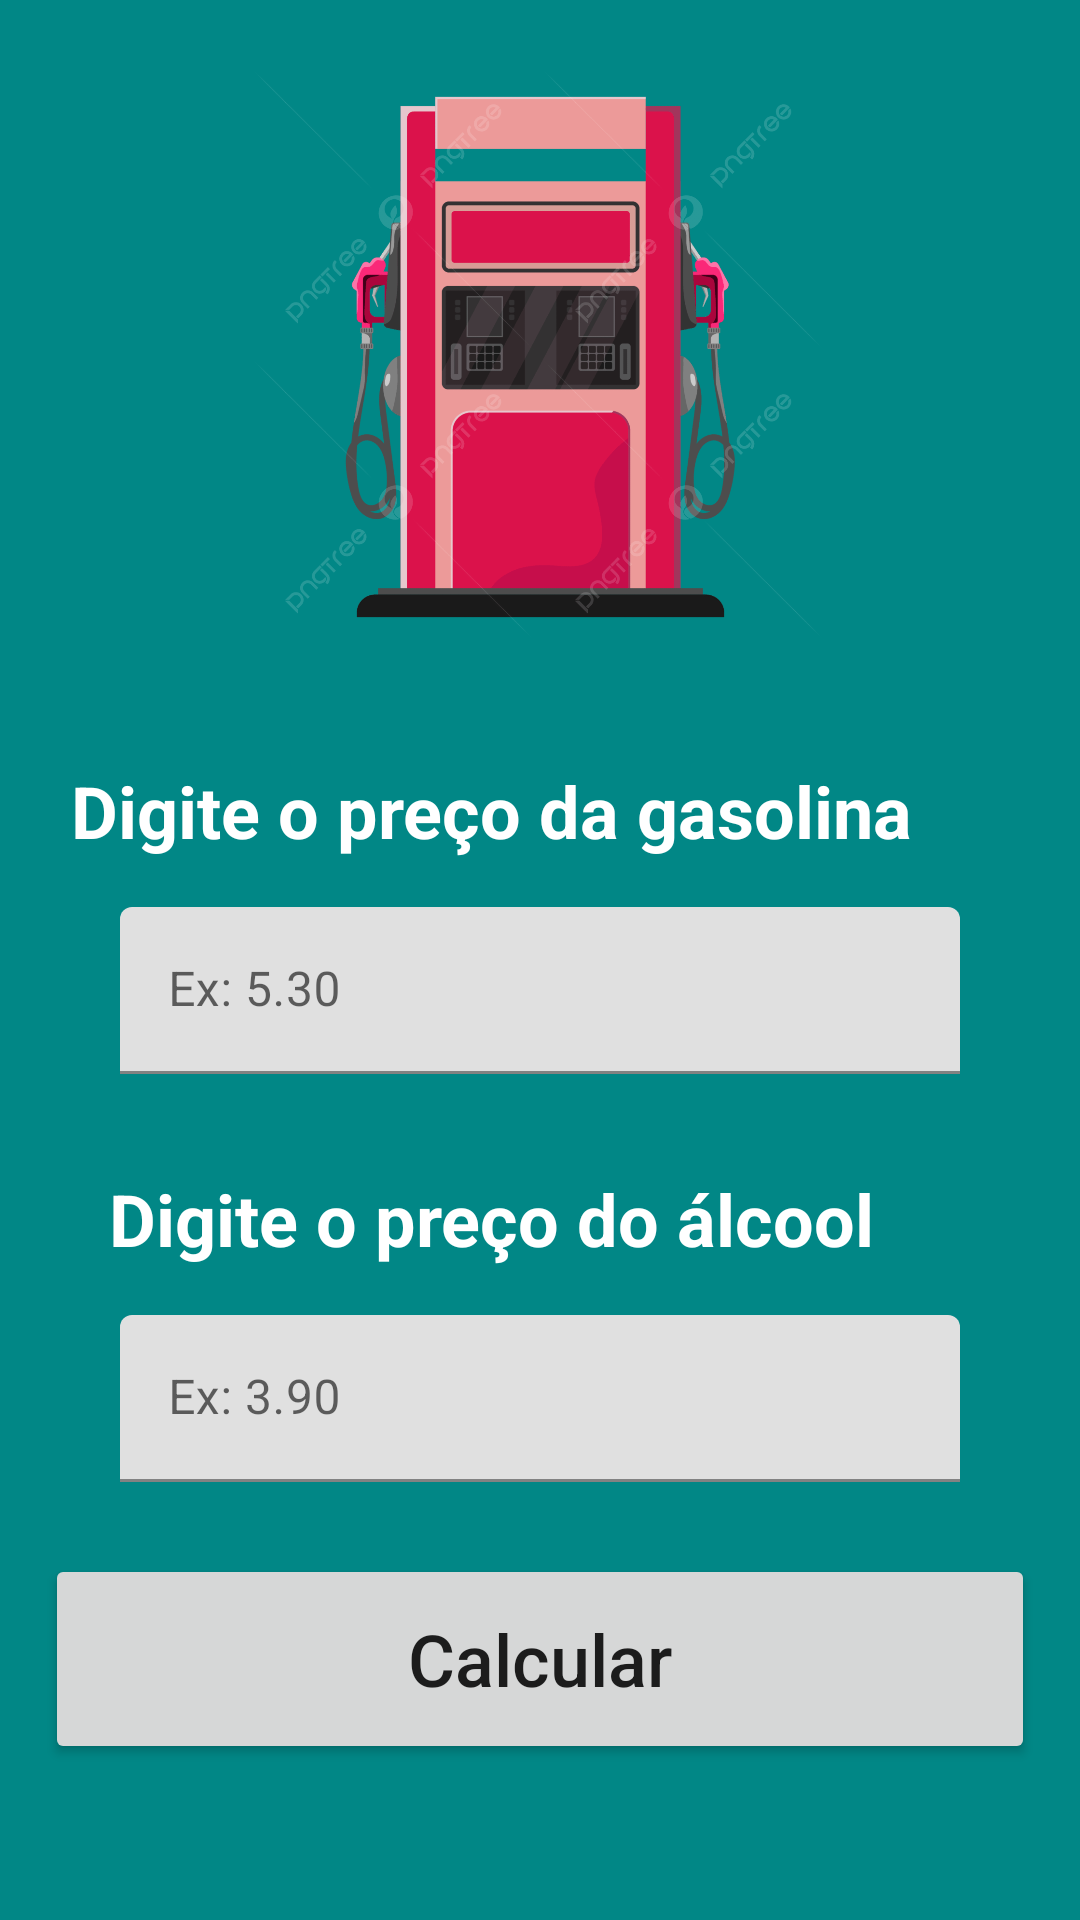

Here is an Android app screen rendered from its layout file. Give the layout XML and the strings, colors and styles it references.
<!-- AndroidManifest.xml: application theme Theme.AppGasolinaOuAlcool -->
<!-- res/layout/activity_main.xml -->
<?xml version="1.0" encoding="utf-8"?>
<androidx.constraintlayout.widget.ConstraintLayout xmlns:android="http://schemas.android.com/apk/res/android"
    xmlns:app="http://schemas.android.com/apk/res-auto"
    xmlns:tools="http://schemas.android.com/tools"
    android:layout_width="match_parent"
    android:layout_height="match_parent"
    tools:context=".MainActivity">

    <ImageView
        android:id="@+id/imageView6"
        android:layout_width="193dp"
        android:layout_height="222dp"
        android:layout_marginTop="8dp"
        app:layout_constraintEnd_toEndOf="parent"
        app:layout_constraintHorizontal_bias="0.5"
        app:layout_constraintStart_toStartOf="parent"
        app:layout_constraintTop_toTopOf="parent"
        app:srcCompat="@drawable/bomba" />

    <TextView
        android:id="@+id/textView"
        android:layout_width="wrap_content"
        android:layout_height="wrap_content"
        android:layout_marginTop="24dp"
        android:layout_marginEnd="32dp"
        android:text="Digite o preço da gasolina"
        android:textColor="#FFFFFF"
        android:textSize="24sp"
        android:textStyle="bold"
        app:layout_constraintEnd_toEndOf="parent"
        app:layout_constraintHorizontal_bias="0.5"
        app:layout_constraintStart_toStartOf="parent"
        app:layout_constraintTop_toBottomOf="@+id/imageView6" />

    <com.google.android.material.textfield.TextInputLayout
        android:id="@+id/textInputLayout"
        android:layout_width="0dp"
        android:layout_height="wrap_content"
        android:layout_marginStart="32dp"
        android:layout_marginTop="8dp"
        android:layout_marginEnd="32dp"
        android:padding="8dp"
        app:layout_constraintEnd_toEndOf="parent"
        app:layout_constraintHorizontal_bias="0.5"
        app:layout_constraintStart_toStartOf="parent"
        app:layout_constraintTop_toBottomOf="@+id/textView">

        <com.google.android.material.textfield.TextInputEditText
            android:id="@+id/edit_gasolina"
            android:layout_width="match_parent"
            android:layout_height="wrap_content"
            android:hint="Ex: 5.30"
            android:inputType="numberDecimal" />
    </com.google.android.material.textfield.TextInputLayout>

    <TextView
        android:id="@+id/textView2"
        android:layout_width="wrap_content"
        android:layout_height="wrap_content"
        android:layout_marginTop="24dp"
        android:layout_marginEnd="32dp"
        android:text="Digite o preço do álcool"
        android:textColor="#FFFFFF"
        android:textSize="24sp"
        android:textStyle="bold"
        app:layout_constraintEnd_toEndOf="parent"
        app:layout_constraintHorizontal_bias="0.5"
        app:layout_constraintStart_toStartOf="parent"
        app:layout_constraintTop_toBottomOf="@+id/textInputLayout" />

    <com.google.android.material.textfield.TextInputLayout
        android:id="@+id/textInputLayout2"
        android:layout_width="0dp"
        android:layout_height="wrap_content"
        android:layout_marginStart="32dp"
        android:layout_marginTop="8dp"
        android:layout_marginEnd="32dp"
        android:padding="8dp"
        app:layout_constraintEnd_toEndOf="parent"
        app:layout_constraintHorizontal_bias="0.5"
        app:layout_constraintStart_toStartOf="parent"
        app:layout_constraintTop_toBottomOf="@+id/textView2">

        <com.google.android.material.textfield.TextInputEditText
            android:id="@+id/edit_alcool"
            android:layout_width="match_parent"
            android:layout_height="wrap_content"
            android:hint="Ex: 3.90"
            android:inputType="numberDecimal" />
    </com.google.android.material.textfield.TextInputLayout>

    <Button
        android:id="@+id/btn_calcular"
        android:layout_width="330dp"
        android:layout_height="70dp"
        android:layout_marginStart="32dp"
        android:layout_marginTop="16dp"
        android:layout_marginEnd="32dp"
        android:text="Calcular"
        android:textAllCaps="false"
        android:textSize="24sp"
        app:layout_constraintEnd_toEndOf="parent"
        app:layout_constraintHorizontal_bias="0.5"
        app:layout_constraintStart_toStartOf="parent"
        app:layout_constraintTop_toBottomOf="@+id/textInputLayout2" />
</androidx.constraintlayout.widget.ConstraintLayout>
<!-- resources referenced by this layout -->
<resources>
  <!-- drawable bomba: png bitmap (drawable, 75382 bytes) -->
  <style name="Theme.AppGasolinaOuAlcool" parent="Theme.MaterialComponents.DayNight.DarkActionBar">
          
          <item name="colorPrimary">@color/primaria</item>
          <item name="colorPrimaryVariant">@color/purple_700</item>
          <item name="colorOnPrimary">@color/white</item>
          
          <item name="colorSecondary">@color/teal_200</item>
          <item name="colorSecondaryVariant">@color/teal_700</item>
          <item name="colorOnSecondary">@color/black</item>
          
          <item name="android:statusBarColor">?attr/colorPrimaryVariant</item>
          
          <item name="android:windowBackground">@color/fundo</item>
      </style>
  <color name="primaria">#FF03DAC5</color>
  <color name="purple_700">#FF3700B3</color>
  <color name="white">#FFFFFFFF</color>
  <color name="teal_200">#FF03DAC5</color>
  <color name="teal_700">#FF018786</color>
  <color name="black">#FF000000</color>
  <color name="fundo">#FF018786</color>
</resources>
